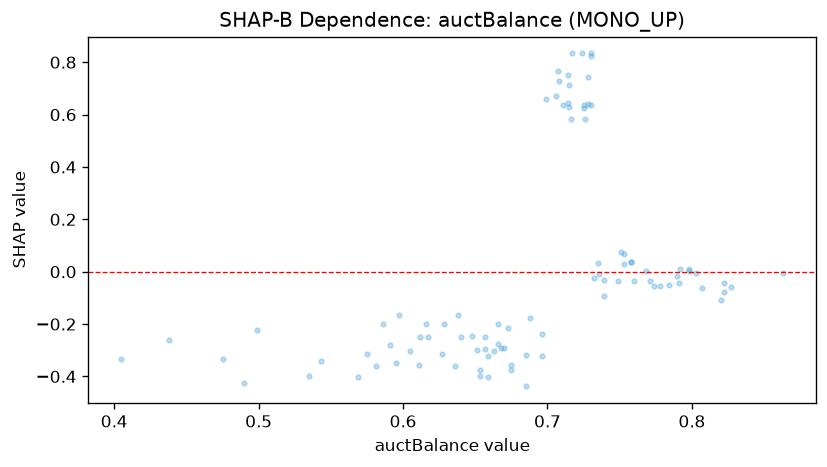

The table this chart was drawn from, first rows:
feature_value, shap_value
0.616, -0.2016
0.711, 0.6357
0.715, 0.7119
0.617, -0.2475
0.827, -0.05705
0.499, -0.2224
0.784, -0.04935
0.728, 0.6411
0.76, -0.03633
0.575, -0.3153
0.768, 0.001406
0.792, 0.0114
0.771, -0.03633
0.803, -0.004748
0.535, -0.3982
0.688, -0.1781
0.628, -0.199
0.715, 0.6296
0.586, -0.2016
0.726, 0.585
0.673, -0.2157
0.798, 0.001406
0.717, 0.8336
0.627, -0.3153
0.749, -0.03633
0.636, -0.3605
0.706, 0.6702
0.736, -0.01016
0.798, 0.0114
0.597, -0.1672
0.685, -0.3164
0.751, 0.0752
0.653, -0.3768
0.605, -0.3022
0.758, 0.03541
0.659, -0.4035
0.728, 0.7436
0.724, 0.8336
0.611, -0.3575
0.653, -0.3982
0.725, 0.6357
0.659, -0.3231
0.774, -0.05599
0.675, -0.3768
0.648, -0.2445
0.714, 0.6458
0.739, -0.03162
0.405, -0.3315
0.666, -0.2016
0.725, 0.6242
0.64, -0.2501
0.657, -0.2475
0.438, -0.2601
0.735, 0.03414
0.569, -0.4035
0.657, -0.2944
0.73, 0.6357
0.732, -0.02547
0.638, -0.1672
0.82, -0.1078
... 34 more rows
